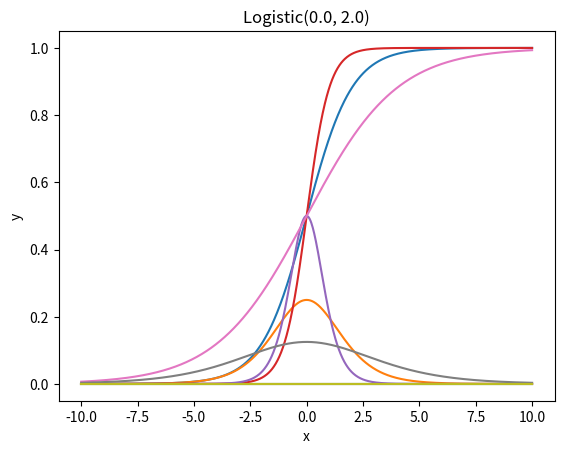

This chart was generated by the following Python code:
import matplotlib.pyplot as plt 
import numpy             as np

def Logistic(mu, s, x):
    """
    compute the logistic distribution Log(mu, s)
    """
    return 1 / (1 + np.exp(-(x - mu)/s)) 

def pLogistic(mu, s, x):
    """
    compute the probability density of the logistic distribution Log(mu, s)
    """
    r = np.exp(-(x - mu)/s)
    return r / (1 + r) ** 2 / s


def plotLogistic(mu, s):
    n = 1000
    x = np.linspace(-10.0, 10.0, num = n)
    y = Logistic(mu, s, x)
    p = pLogistic(mu, s, x)
    z = np.zeros((n,1))
    plt.margins(0.05)
    plt.plot(x, y)
    plt.plot(x, p)
    plt.plot(x, z)
    plt.xlabel("x")
    plt.ylabel("y")
    plt.title("Logistic(" + str(mu) + ", " + str(s) + ")")
    plt.show()
    
plotLogistic(0.0, 1.0)
plotLogistic(0.0, 0.5)
plotLogistic(0.0, 2.0)


    

